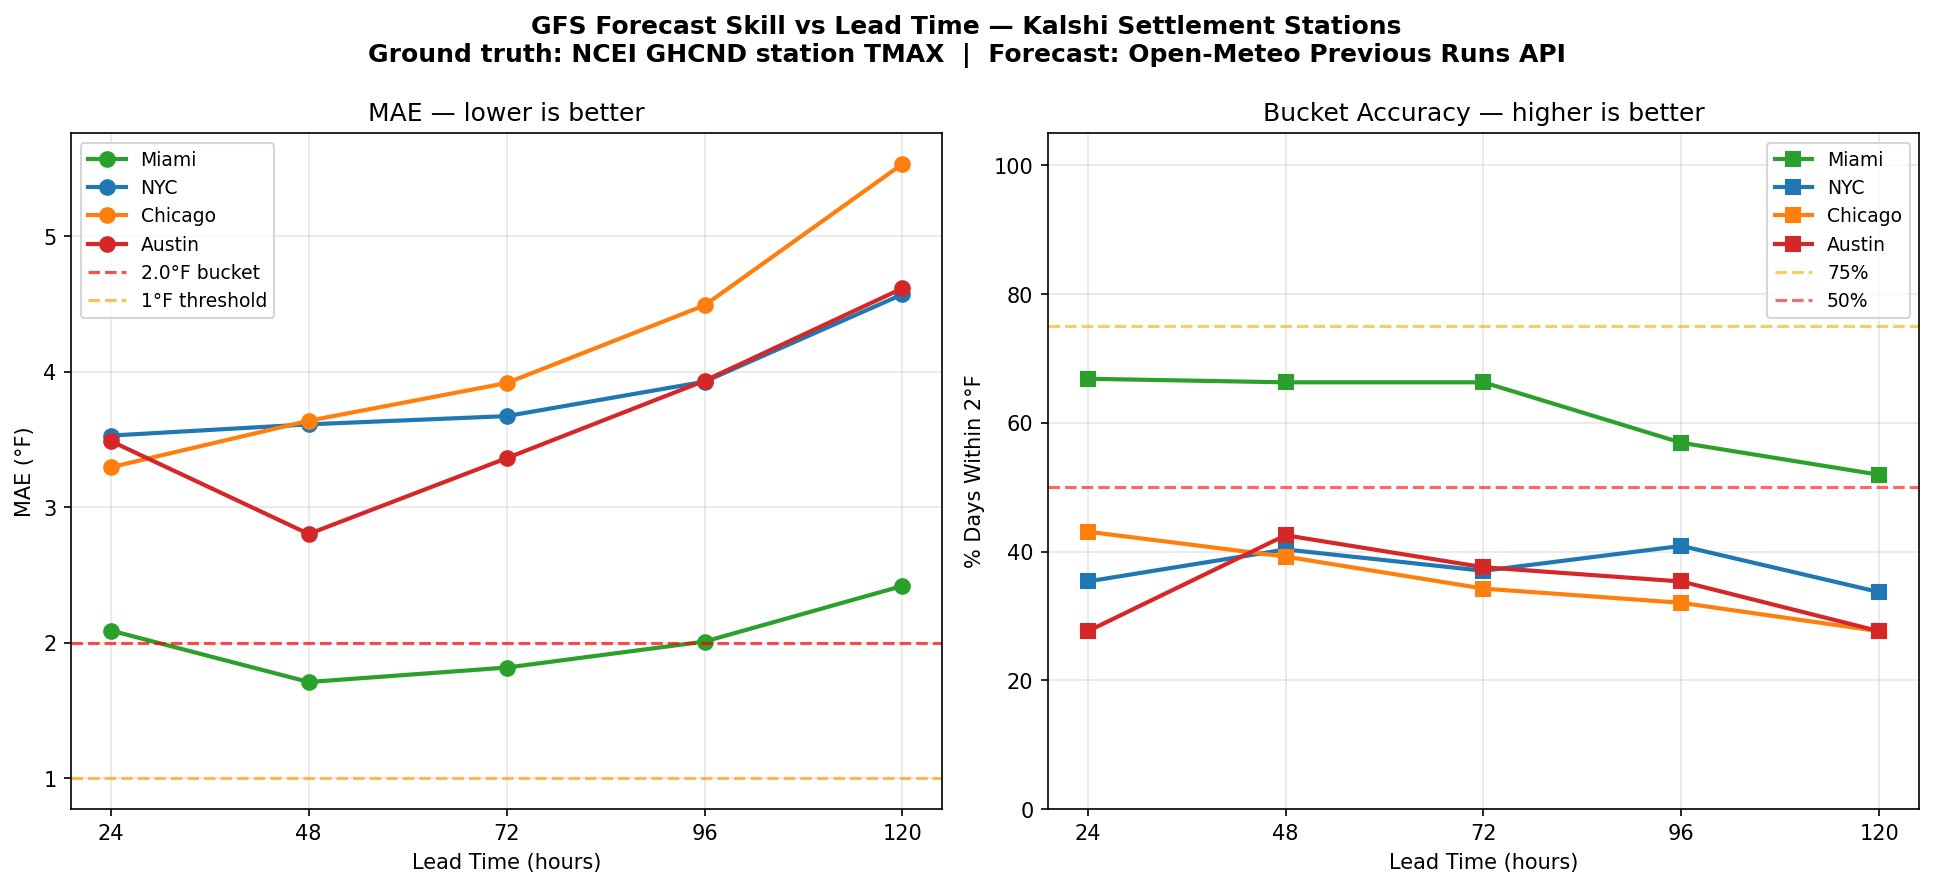

The file beside this chart, header and first rows:
city, lead_hours, n, mae, rmse, bias, within_bucket, within_1f
Miami, 24, 181, 2.091, 2.881, -1.746, 66.85, 33.15
Miami, 48, 181, 1.711, 2.138, -0.833, 66.3, 35.91
Miami, 72, 181, 1.818, 2.306, -0.877, 66.3, 36.46
Miami, 96, 181, 2.009, 2.575, -0.771, 56.91, 32.04
Miami, 120, 181, 2.420, 3.185, -0.929, 51.93, 25.41
NYC, 24, 181, 3.530, 4.521, -2.540, 35.36, 17.68
NYC, 48, 181, 3.613, 4.695, -2.706, 40.33, 20.99
NYC, 72, 181, 3.673, 4.871, -2.571, 37.02, 18.23
NYC, 96, 181, 3.928, 5.261, -2.441, 40.88, 19.89
NYC, 120, 181, 4.572, 6.557, -2.055, 33.7, 17.68
Chicago, 24, 181, 3.296, 4.692, -2.541, 43.09, 24.86
Chicago, 48, 181, 3.639, 4.868, -1.917, 39.23, 15.47
Chicago, 72, 181, 3.918, 5.096, -2.119, 34.25, 18.79
Chicago, 96, 181, 4.491, 5.771, -1.920, 32.04, 19.34
Chicago, 120, 181, 5.535, 7.616, -2.456, 27.62, 16.02
Austin, 24, 181, 3.490, 4.410, -2.690, 27.62, 15.47
Austin, 48, 181, 2.804, 3.532, -0.986, 42.54, 24.31
Austin, 72, 181, 3.363, 4.252, -0.956, 37.57, 22.65
Austin, 96, 181, 3.934, 5.283, -1.190, 35.36, 23.2
Austin, 120, 181, 4.617, 5.982, -1.011, 27.62, 16.02
